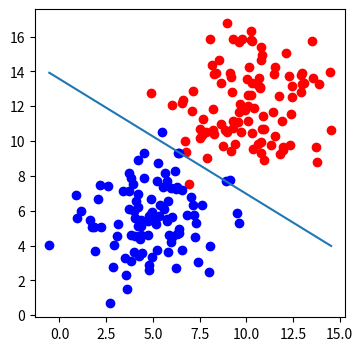

This figure's Python source:
import numpy as np
import matplotlib.pyplot as plt
def draw(x1,x2):
  ln=plt.plot(x1,x2)
def sigmoid(score):
  return 1/(1+np.exp(-score))
def calculate_error(line_parameters, points , y):
  n=points.shape[0]
  p= sigmoid(points*line_parameters)
  cross_entropy=-(1/n)*(np.log(p).T*y + np.log(1-p).T*(1-y))
  return cross_entropy
def gradient_descent(line_parameters, points, y , alpha):
  n=points.shape[0]
  for i in range(8000):
    p=sigmoid(points*line_parameters)
    gradient= points.T*(p-y)*(alpha/n)
    line_parameters = line_parameters - gradient
    
    w1=line_parameters.item(0)
    w2=line_parameters.item(1)
    b=line_parameters.item(2)
    
    x1=np.array([points[:,0].min(), points[:,0].max()])
    x2= -b/w2 + (x1*(-w1/w2))
  draw(x1,x2) 
  
n_pts=100
np.random.seed(0)
bias= np.ones(n_pts)
top_region=np.array([np.random.normal(10,2,n_pts), np.random.normal(12,2,n_pts), bias]).T
bottom_region= np.array([np.random.normal(5,2, n_pts), np.random.normal(6,2, n_pts), bias]).T
all_points=np.vstack((top_region, bottom_region))
 
line_parameters = np.matrix([np.zeros(3)]).T
y=np.array([np.zeros(n_pts), np.ones(n_pts)]).reshape(n_pts*2, 1)
 
_, ax= plt.subplots(figsize=(4,4))
ax.scatter(top_region[:,0], top_region[:,1], color='r')
ax.scatter(bottom_region[:,0], bottom_region[:,1], color='b')
gradient_descent(line_parameters, all_points, y , 0.06)
plt.show()